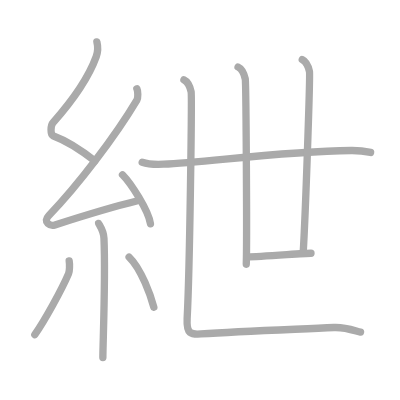
t = 0.00 s
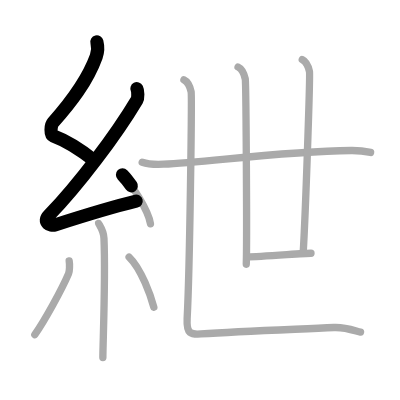
t = 2.25 s
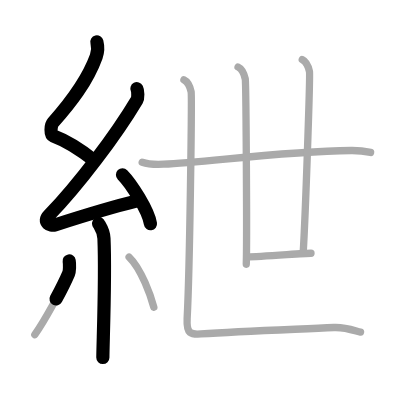
t = 4.50 s
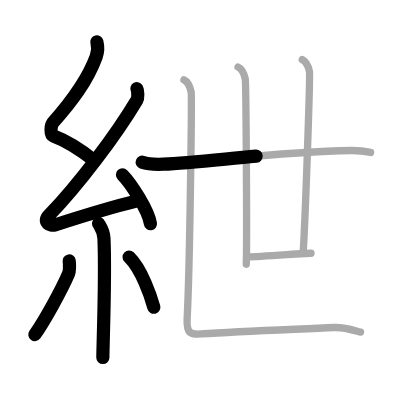
t = 6.50 s
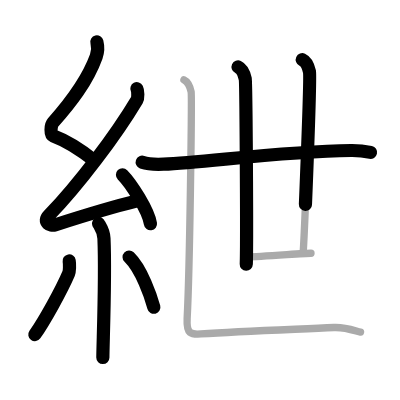
t = 8.75 s
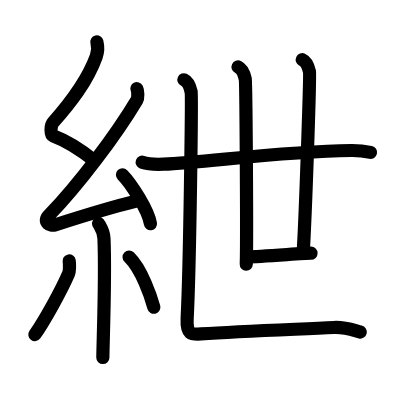
t = 11.00 s

The animated SVG that drew these frames (rendered in a browser with its animation timeline set to each time). Animation: 11 SMIL elements (animate=11); one cycle of 11.00 s.

<?xml version="1.0" standalone="no"?>
<!DOCTYPE svg PUBLIC "-//W3C//DTD SVG 1.1//EN"   "http://www.w3.org/Graphics/SVG/1.1/DTD/svg11.dtd">
<svg width="400px" height="400px"  version="1.1" xmlns="http://www.w3.org/2000/svg">
  <defs>
    <marker id="Triangle" viewBox="0 0 10 10" refX="0" refY="5" markerUnits="strokeWidth" markerWidth="3" style="stroke-opacity:0%;fill:#aaaaaa;" markerHeight="2" orient="auto">
      <path d="M 0 0 L 10 5 L 0 10 z" />
    </marker>
    
    <marker id="Arrow" viewBox="0 0 10 10" refX="5" refY="5" markerUnits="strokeWidth" markerWidth="1.8" style="stroke-opacity:0%;fill:#770000;" markerHeight="2" orient="auto">
      <path d="M 0 4 L 6 4 L 4 1 L 10 5 L 4 9 L 6 6 L 0 6 z" />
        <circle cx="5" cy="5" r="5" />
      </marker>
    
    <marker id="TriangleRed" viewBox="0 0 10 10" refX="0" refY="5" markerUnits="strokeWidth" markerWidth="3" style="stroke-opacity:0%;fill:#CC0000;" markerHeight="2" orient="auto">
      <path d="M 0 0 L 10 5 L 0 10 z" />
    </marker>
    
    <marker id="ArrowRed" viewBox="0 0 10 10" refX="5" refY="5" markerUnits="strokeWidth" markerWidth="1.8" style="stroke-opacity:0%;fill:#CC0000;" markerHeight="2" orient="auto">
      <path d="M 0 4 L 6 4 L 4 1 L 10 5 L 4 9 L 6 6 L 0 6 z" />
        <circle cx="5" cy="5" r="5" />
      </marker>
    
  </defs>
  
  <path style="fill:#ffffff; fill-opacity:100%; fill-rule:evenodd; stroke-width:0;" d="M 0 0 L 400px 0 L 400px 400px L 0 400px L 0 0" />

  <g transform="scale(3.6697247706422 3.6697247706422)">
<path style="fill:none; fill-opacity:0%; fill-rule:evenodd; stroke:#aaaaaa; stroke-opacity:100%; stroke-width: 1.5pt; stroke-linejoin:round; stroke-linecap:round;" d="M26.4 11.42c0.36 1.42 0.38 2.47-0.18 4.01C23.75 22.25 19.25 28 14.43 33.44c-0.67 0.75-0.72 3.27 0 3.54c3.81 1.42 8.14 4.28 11.41 6.88"></path>
<path style="fill:none; fill-opacity:0%; fill-rule:evenodd; stroke:#aaaaaa; stroke-opacity:100%; stroke-width: 1.5pt; stroke-linejoin:round; stroke-linecap:round;" d="M37.3 24.18c0.3 0.58 0.37 2.46 0 3.09C31.5 37 21.31 50.44 13.32 58.71c-1.83 1.89 0.46 2.98 1.65 2.59c5-1.61 15.87-4.99 22.29-6.53"></path>
<path style="fill:none; fill-opacity:0%; fill-rule:evenodd; stroke:#aaaaaa; stroke-opacity:100%; stroke-width: 1.5pt; stroke-linejoin:round; stroke-linecap:round;" d="M33.38 47.63c2.34 2.36 7.04 9.69 7.62 13.35"></path>
<path style="fill:none; fill-opacity:0%; fill-rule:evenodd; stroke:#aaaaaa; stroke-opacity:100%; stroke-width: 1.5pt; stroke-linejoin:round; stroke-linecap:round;" d="M26.87 60.87c0.1 0.36 1.36 1.85 1.46 4.09c0.47 10.79-0.3 28.79-0.3 32.46"></path>
<path style="fill:none; fill-opacity:0%; fill-rule:evenodd; stroke:#aaaaaa; stroke-opacity:100%; stroke-width: 1.5pt; stroke-linejoin:round; stroke-linecap:round;" d="M18.85 71.1c0.16 0.94 0.13 2.79-0.16 3.47c-1.87 4.39-6.55 12.85-9.2 16.62"></path>
<path style="fill:none; fill-opacity:0%; fill-rule:evenodd; stroke:#aaaaaa; stroke-opacity:100%; stroke-width: 1.5pt; stroke-linejoin:round; stroke-linecap:round;" d="M35.18 70.04c3.37 3.24 5.96 10.75 6.74 13.69"></path>
<path style="fill:none; fill-opacity:0%; fill-rule:evenodd; stroke:#aaaaaa; stroke-opacity:100%; stroke-width: 1.5pt; stroke-linejoin:round; stroke-linecap:round;" d="M38.75 44.2c1.52 0.54 4.3 0.61 5.82 0.54c11.68-0.49 31.93-3.49 51.11-3.73c2.53-0.03 3.8 0.2 5.31 0.53"></path>
<path style="fill:none; fill-opacity:0%; fill-rule:evenodd; stroke:#aaaaaa; stroke-opacity:100%; stroke-width: 1.5pt; stroke-linejoin:round; stroke-linecap:round;" d="M64.87 18.25c1.09 0.5 1.74 2.25 1.96 3.25c0.22 1 0.5 44.25 0.28 50.5"></path>
<path style="fill:none; fill-opacity:0%; fill-rule:evenodd; stroke:#aaaaaa; stroke-opacity:100%; stroke-width: 1.5pt; stroke-linejoin:round; stroke-linecap:round;" d="M82.37 16.25c1.09 0.5 1.74 2.25 1.96 3.25c0.22 1-1.08 39-1.72 49.5"></path>
<path style="fill:none; fill-opacity:0%; fill-rule:evenodd; stroke:#aaaaaa; stroke-opacity:100%; stroke-width: 1.5pt; stroke-linejoin:round; stroke-linecap:round;" d="M67.25 70c4 0 15.25-1 17.5-1"></path>
<path style="fill:none; fill-opacity:0%; fill-rule:evenodd; stroke:#aaaaaa; stroke-opacity:100%; stroke-width: 1.5pt; stroke-linejoin:round; stroke-linecap:round;" d="M50.12 21.75c1.09 0.5 1.74 2.25 1.96 3.25c0.22 1-0.33 47.25-1.08 61.75c-0.23 4.36 1.07 4.43 3.75 4.25c11-0.75 25.75-1.25 36.25-1.75c3.26-0.16 6 1 7.25 1.25"></path>

<path style="fill:none; fill-opacity:0%; fill-rule:evenodd; stroke:#000000; stroke-opacity:100%; stroke-width: 2.7pt; stroke-linejoin:round; stroke-linecap:round;" d="M26.4 11.42c0.36 1.42 0.38 2.47-0.18 4.01C23.75 22.25 19.25 28 14.43 33.44c-0.67 0.75-0.72 3.27 0 3.54c3.81 1.42 8.14 4.28 11.41 6.88" pathLength="100" stroke-dashoffset="100" stroke-dasharray="100 105"><animate id="dashAnim1" attributeName="stroke-dashoffset" from="100" to="0" dur="1s" calcMode="linear" fill="freeze"/></path>
<path style="fill:none; fill-opacity:0%; fill-rule:evenodd; stroke:#000000; stroke-opacity:100%; stroke-width: 2.7pt; stroke-linejoin:round; stroke-linecap:round;" d="M37.3 24.18c0.3 0.58 0.37 2.46 0 3.09C31.5 37 21.31 50.44 13.32 58.71c-1.83 1.89 0.46 2.98 1.65 2.59c5-1.61 15.87-4.99 22.29-6.53" pathLength="100" stroke-dashoffset="100" stroke-dasharray="100 105"><animate id="dashAnim2" attributeName="stroke-dashoffset" from="100" to="0" dur="1s" calcMode="linear" begin="dashAnim1.end" fill="freeze"/></path>
<path style="fill:none; fill-opacity:0%; fill-rule:evenodd; stroke:#000000; stroke-opacity:100%; stroke-width: 2.7pt; stroke-linejoin:round; stroke-linecap:round;" d="M33.38 47.63c2.34 2.36 7.04 9.69 7.62 13.35" pathLength="100" stroke-dashoffset="100" stroke-dasharray="100 105"><animate id="dashAnim3" attributeName="stroke-dashoffset" from="100" to="0" dur="1s" calcMode="linear" begin="dashAnim2.end" fill="freeze"/></path>
<path style="fill:none; fill-opacity:0%; fill-rule:evenodd; stroke:#000000; stroke-opacity:100%; stroke-width: 2.7pt; stroke-linejoin:round; stroke-linecap:round;" d="M26.87 60.87c0.1 0.36 1.36 1.85 1.46 4.09c0.47 10.79-0.3 28.79-0.3 32.46" pathLength="100" stroke-dashoffset="100" stroke-dasharray="100 105"><animate id="dashAnim4" attributeName="stroke-dashoffset" from="100" to="0" dur="1s" calcMode="linear" begin="dashAnim3.end" fill="freeze"/></path>
<path style="fill:none; fill-opacity:0%; fill-rule:evenodd; stroke:#000000; stroke-opacity:100%; stroke-width: 2.7pt; stroke-linejoin:round; stroke-linecap:round;" d="M18.85 71.1c0.16 0.94 0.13 2.79-0.16 3.47c-1.87 4.39-6.55 12.85-9.2 16.62" pathLength="100" stroke-dashoffset="100" stroke-dasharray="100 105"><animate id="dashAnim5" attributeName="stroke-dashoffset" from="100" to="0" dur="1s" calcMode="linear" begin="dashAnim4.end" fill="freeze"/></path>
<path style="fill:none; fill-opacity:0%; fill-rule:evenodd; stroke:#000000; stroke-opacity:100%; stroke-width: 2.7pt; stroke-linejoin:round; stroke-linecap:round;" d="M35.18 70.04c3.37 3.24 5.96 10.75 6.74 13.69" pathLength="100" stroke-dashoffset="100" stroke-dasharray="100 105"><animate id="dashAnim6" attributeName="stroke-dashoffset" from="100" to="0" dur="1s" calcMode="linear" begin="dashAnim5.end" fill="freeze"/></path>
<path style="fill:none; fill-opacity:0%; fill-rule:evenodd; stroke:#000000; stroke-opacity:100%; stroke-width: 2.7pt; stroke-linejoin:round; stroke-linecap:round;" d="M38.75 44.2c1.52 0.54 4.3 0.61 5.82 0.54c11.68-0.49 31.93-3.49 51.11-3.73c2.53-0.03 3.8 0.2 5.31 0.53" pathLength="100" stroke-dashoffset="100" stroke-dasharray="100 105"><animate id="dashAnim7" attributeName="stroke-dashoffset" from="100" to="0" dur="1s" calcMode="linear" begin="dashAnim6.end" fill="freeze"/></path>
<path style="fill:none; fill-opacity:0%; fill-rule:evenodd; stroke:#000000; stroke-opacity:100%; stroke-width: 2.7pt; stroke-linejoin:round; stroke-linecap:round;" d="M64.87 18.25c1.09 0.5 1.74 2.25 1.96 3.25c0.22 1 0.5 44.25 0.28 50.5" pathLength="100" stroke-dashoffset="100" stroke-dasharray="100 105"><animate id="dashAnim8" attributeName="stroke-dashoffset" from="100" to="0" dur="1s" calcMode="linear" begin="dashAnim7.end" fill="freeze"/></path>
<path style="fill:none; fill-opacity:0%; fill-rule:evenodd; stroke:#000000; stroke-opacity:100%; stroke-width: 2.7pt; stroke-linejoin:round; stroke-linecap:round;" d="M82.37 16.25c1.09 0.5 1.74 2.25 1.96 3.25c0.22 1-1.08 39-1.72 49.5" pathLength="100" stroke-dashoffset="100" stroke-dasharray="100 105"><animate id="dashAnim9" attributeName="stroke-dashoffset" from="100" to="0" dur="1s" calcMode="linear" begin="dashAnim8.end" fill="freeze"/></path>
<path style="fill:none; fill-opacity:0%; fill-rule:evenodd; stroke:#000000; stroke-opacity:100%; stroke-width: 2.7pt; stroke-linejoin:round; stroke-linecap:round;" d="M67.25 70c4 0 15.25-1 17.5-1" pathLength="100" stroke-dashoffset="100" stroke-dasharray="100 105"><animate id="dashAnim10" attributeName="stroke-dashoffset" from="100" to="0" dur="1s" calcMode="linear" begin="dashAnim9.end" fill="freeze"/></path>
<path style="fill:none; fill-opacity:0%; fill-rule:evenodd; stroke:#000000; stroke-opacity:100%; stroke-width: 2.7pt; stroke-linejoin:round; stroke-linecap:round;" d="M50.12 21.75c1.09 0.5 1.74 2.25 1.96 3.25c0.22 1-0.33 47.25-1.08 61.75c-0.23 4.36 1.07 4.43 3.75 4.25c11-0.75 25.75-1.25 36.25-1.75c3.26-0.16 6 1 7.25 1.25" pathLength="100" stroke-dashoffset="100" stroke-dasharray="100 105"><animate id="dashAnim11" attributeName="stroke-dashoffset" from="100" to="0" dur="1s" calcMode="linear" begin="dashAnim10.end" fill="freeze"/></path>

</g>

</svg>  
          
